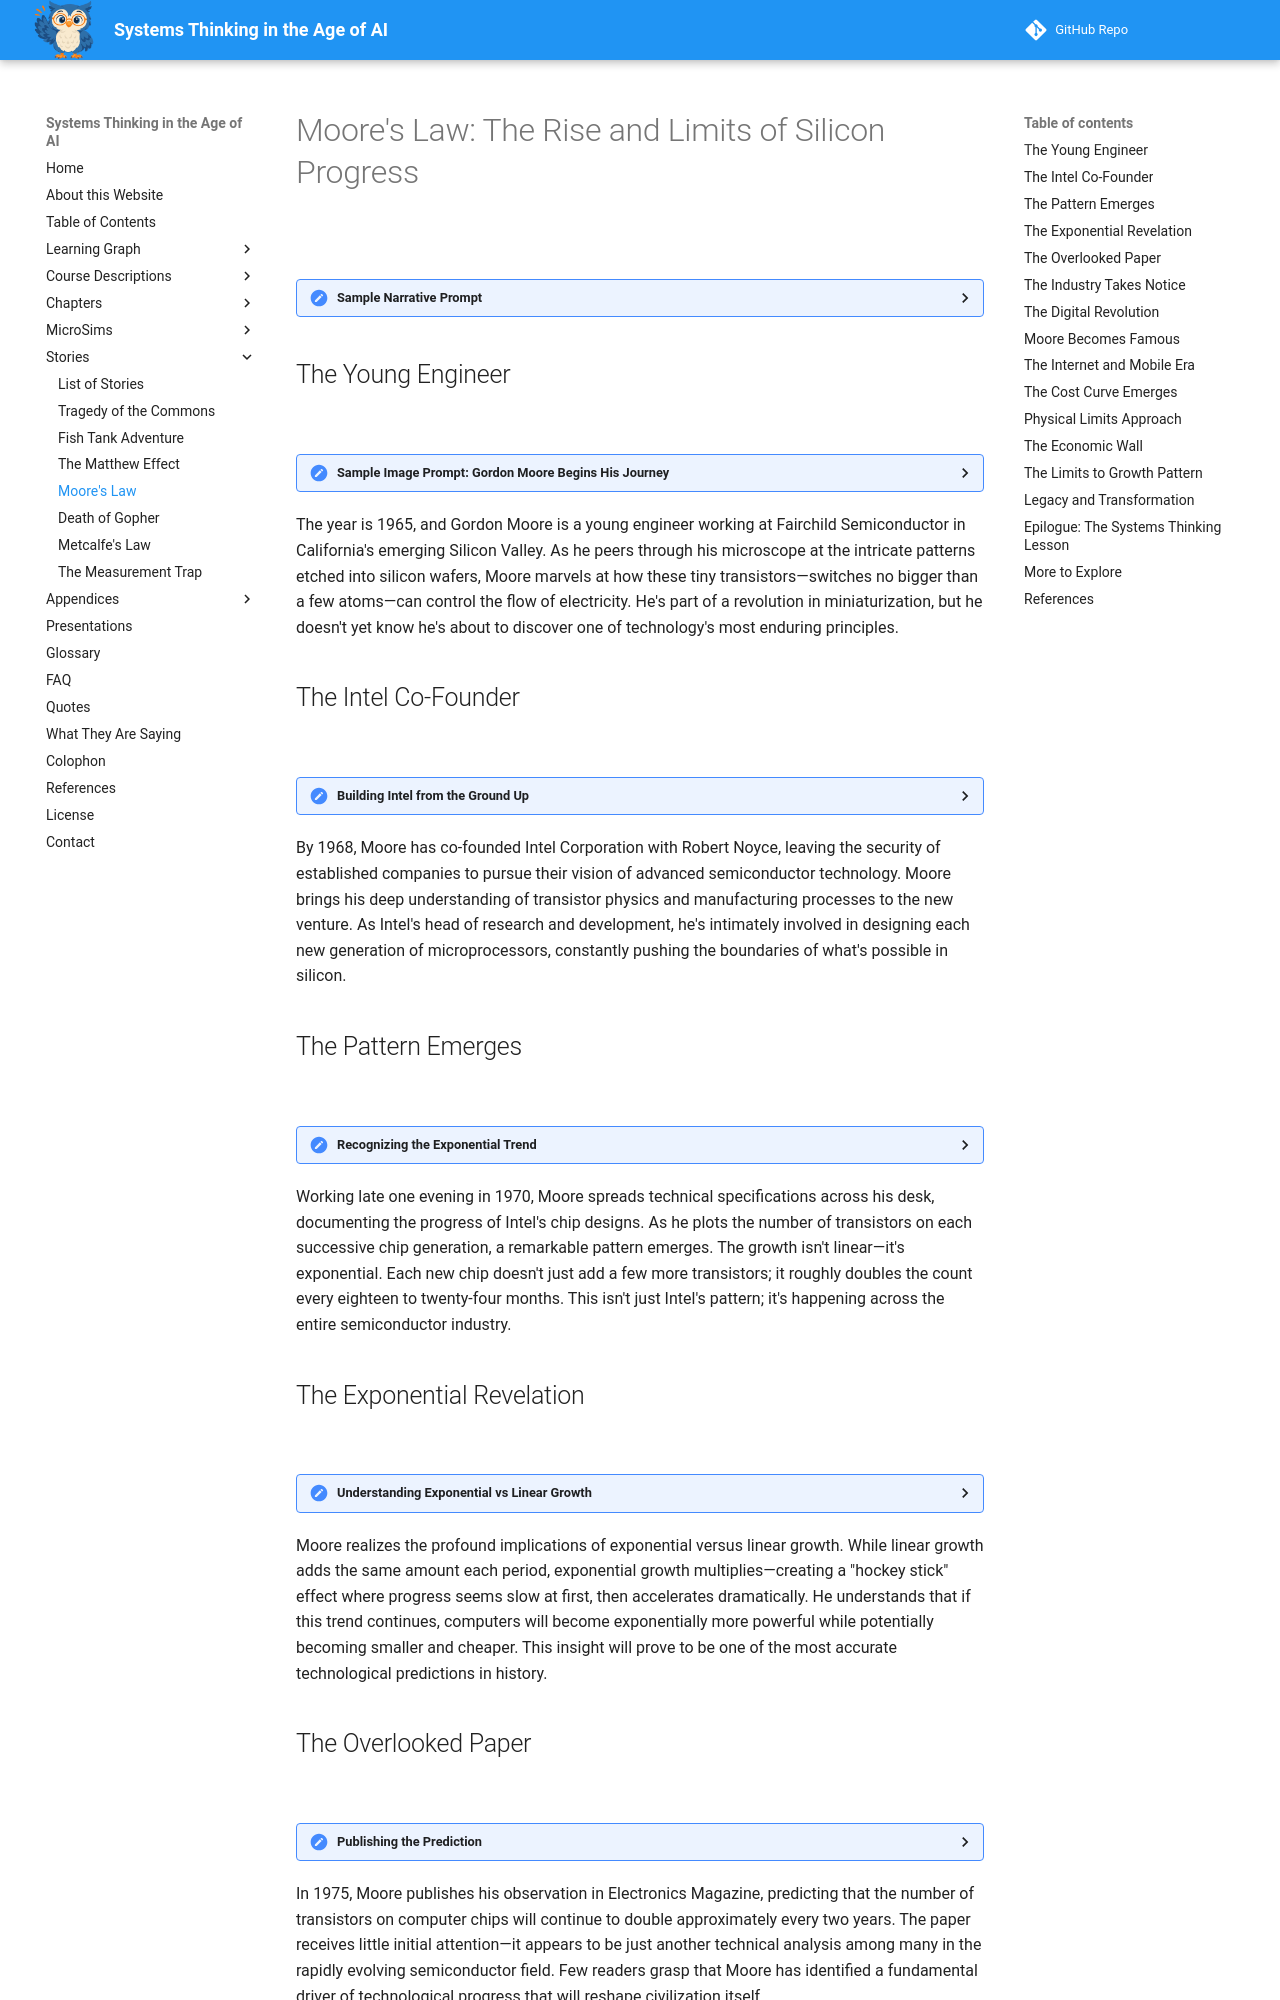

repository: dmccreary/systems-thinking · page: stories/moores-law/index.html · generator: mkdocs

# Tragedy of the Commons

!!! prompt
    Please generate a narrative that would be the basis of
    a 14 panel graphic novel about Moore's Law.

    Begin with how Gordon Moore began his career designing silicon chips in the 1960s.
    Show how he was instrumental and an engineer design chips for Intel.
    Show how he noticed that the number of transistors on each chip continued
    to increase in size.
    Show how he notice
